Labelled photos from "Fusar-classification", an image-classification folder in lokesh2503/Fusar-classification. The possible labels are: combined ship, dredger, passenger ship, tanker, tug, unspecified ship type.

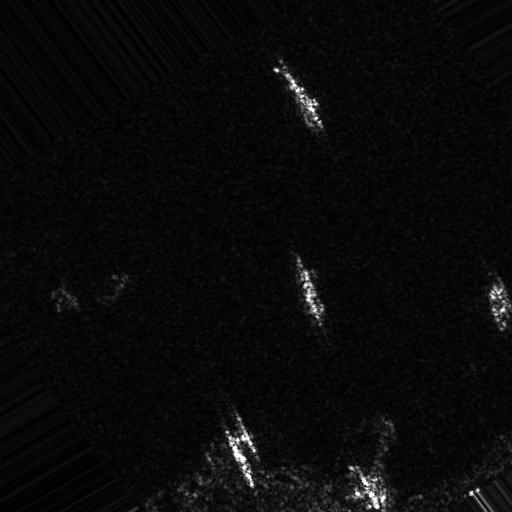
Label: combined ship

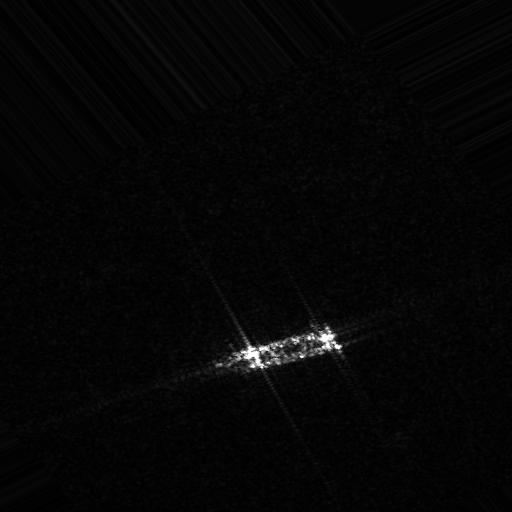
Label: dredger

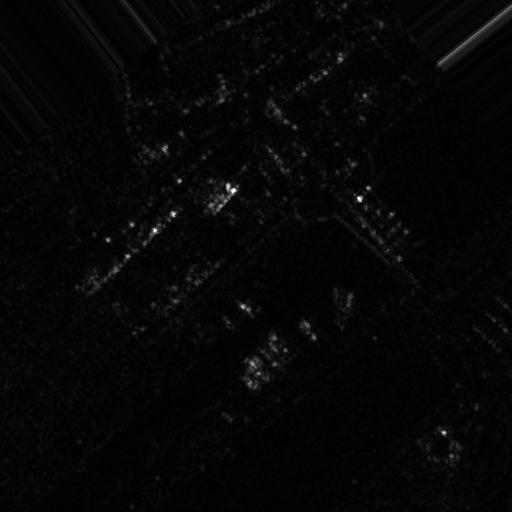
Label: tanker

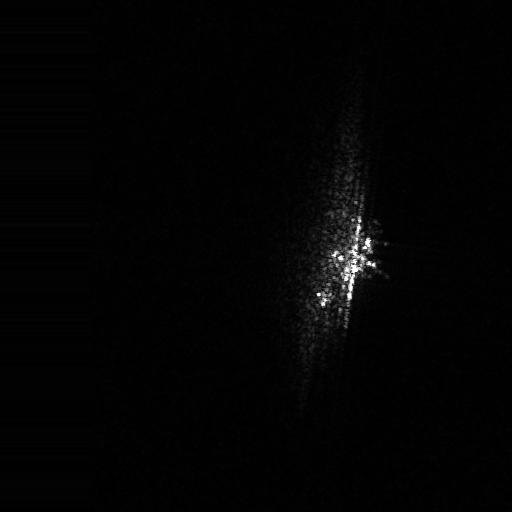
Label: unspecified ship type

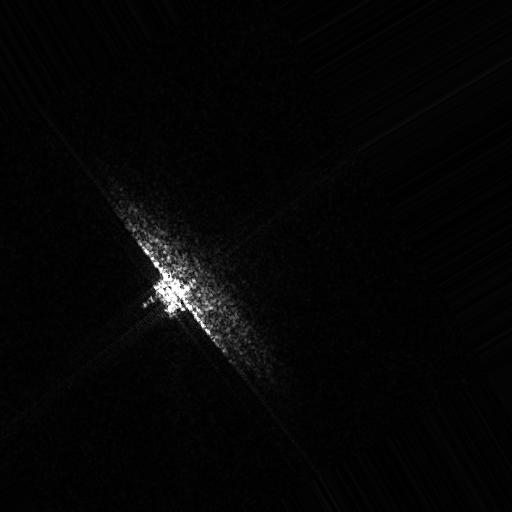
Label: tug

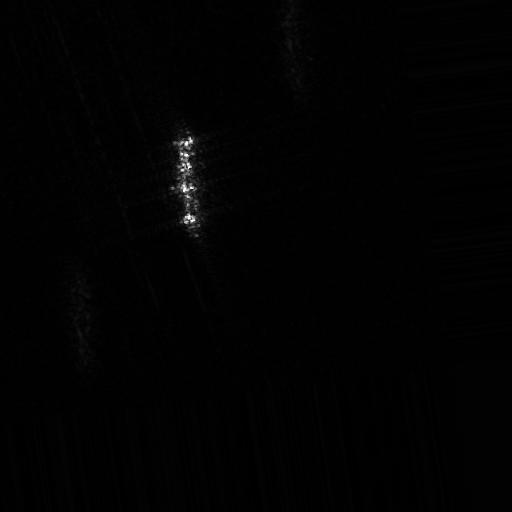
Label: passenger ship
